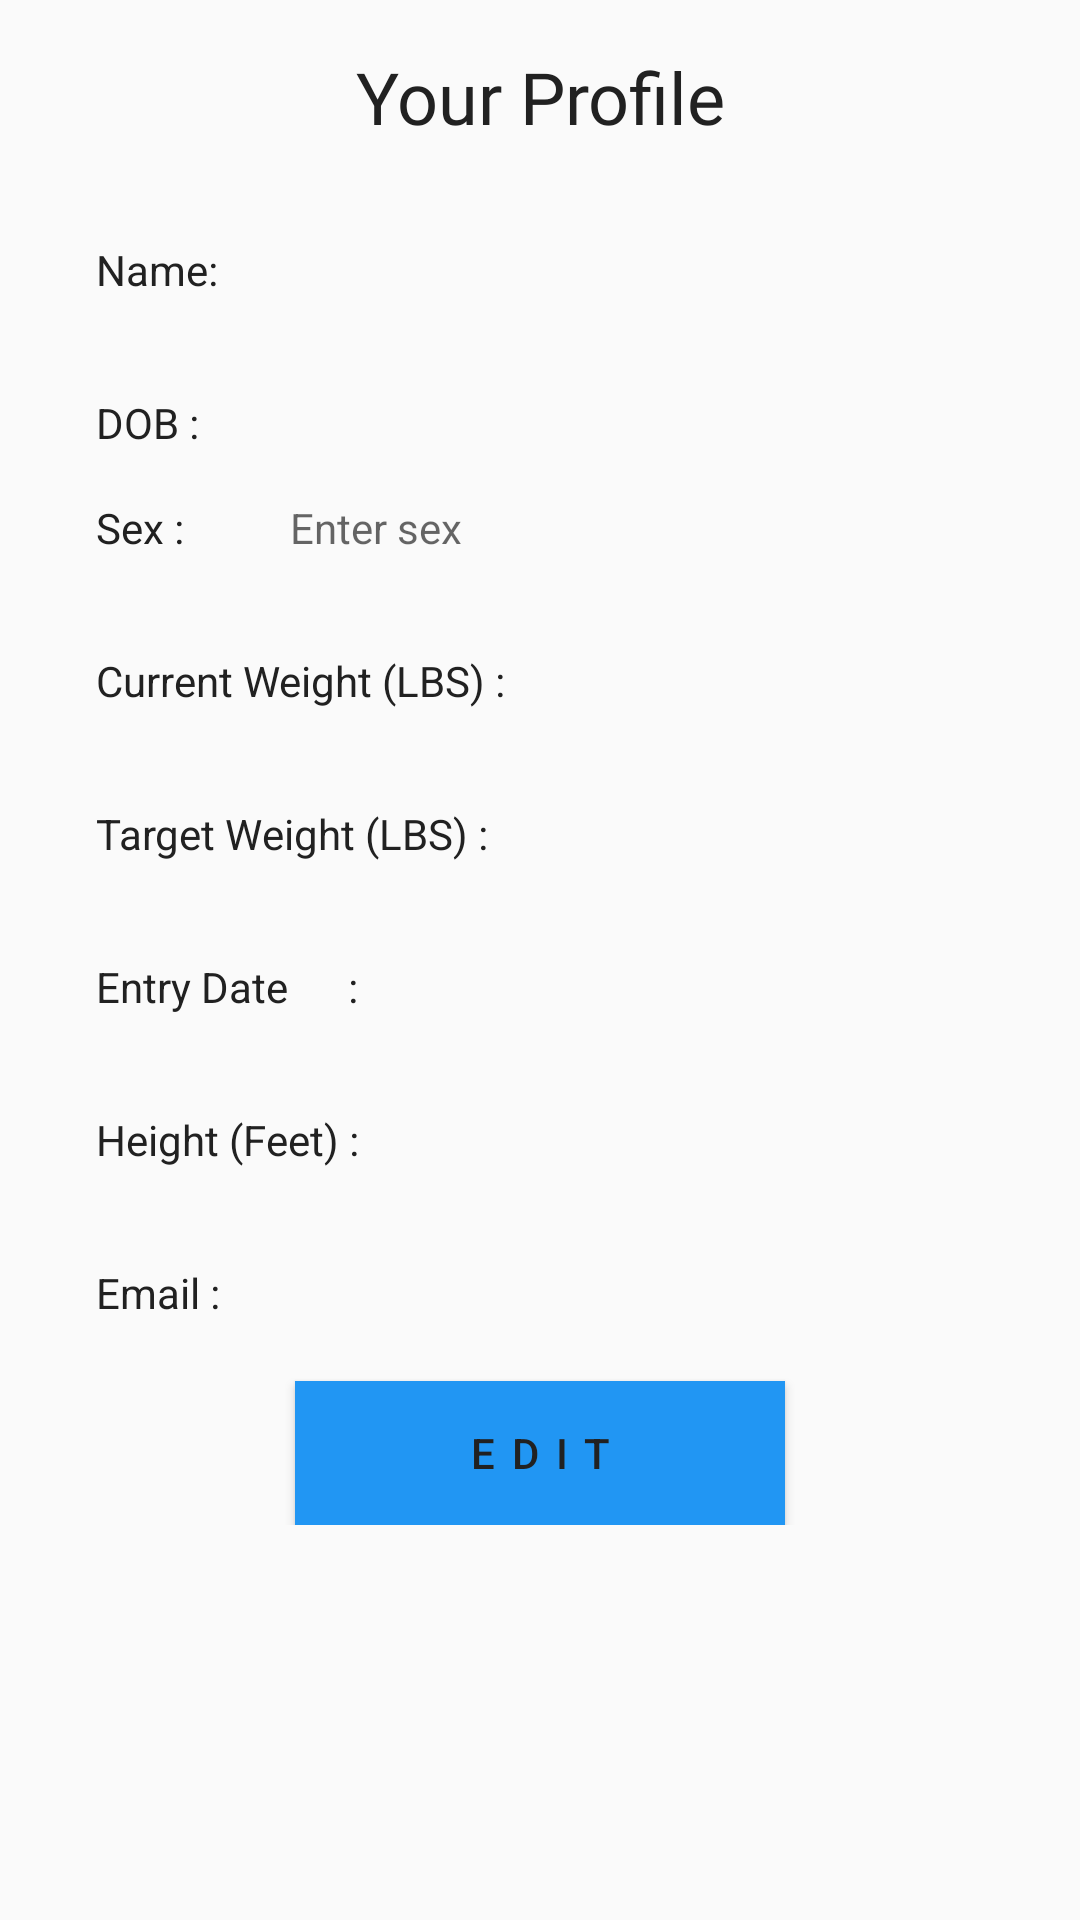

Android layout source for this screen:
<!-- AndroidManifest.xml: application theme AppTheme -->
<!-- res/layout/fragment_settings.xml -->
<?xml version="1.0" encoding="utf-8"?>
<ScrollView
    xmlns:android="http://schemas.android.com/apk/res/android"
    xmlns:app="http://schemas.android.com/apk/res-auto"
    xmlns:tools="http://schemas.android.com/tools"
    android:layout_width="match_parent"
    android:layout_height="match_parent"
    tools:context=".segments.profile.ProfileActivity">


    <androidx.appcompat.widget.LinearLayoutCompat
        android:layout_width="match_parent"
        android:layout_height="wrap_content"
        android:orientation="vertical"
        android:paddingBottom="32dp"
        tools:layout_editor_absoluteX="-30dp">

        <androidx.appcompat.widget.AppCompatTextView
            android:layout_width="match_parent"
            android:layout_height="wrap_content"
            android:layout_marginTop="16dp"
            android:gravity="center"
            android:text="@string/your_profile"
            android:textAppearance="@style/Fitness.TextAppearance.AppCompat.Headline.Regular"/>

        <LinearLayout
            android:layout_width="match_parent"
            android:layout_height="wrap_content"
            android:orientation="horizontal"
            android:layout_marginEnd="16dp"
            android:layout_marginStart="16dp"
            android:weightSum="1">
        <TextView
            android:layout_width="wrap_content"
            android:layout_height="wrap_content"
            android:layout_marginTop="32dp"
            android:layout_marginStart="16dp"
            android:layout_weight="0.1"
            android:text="Name:"/>
        <androidx.appcompat.widget.AppCompatTextView
            android:id="@+id/username"
            android:layout_width="wrap_content"
            android:layout_height="wrap_content"
            android:layout_marginStart="4dp"
            android:layout_marginTop="32dp"
            android:layout_marginEnd="16dp"
            android:layout_weight="0.5" />
        </LinearLayout>

        <LinearLayout
            android:layout_width="match_parent"
            android:layout_height="wrap_content"
            android:orientation="horizontal"
            android:layout_marginEnd="16dp"
            android:layout_marginStart="16dp"
            android:weightSum="1">
        <TextView
            android:layout_width="wrap_content"
            android:layout_height="wrap_content"
            android:layout_marginTop="32dp"
            android:layout_marginStart="16dp"
            android:layout_weight="0.1"
            android:text="DOB :"/>
        <androidx.appcompat.widget.AppCompatTextView
            android:id="@+id/date_of_birth"
            android:layout_width="wrap_content"
            android:layout_height="wrap_content"
            android:layout_marginStart="16dp"
            android:layout_marginTop="32dp"
            android:layout_marginEnd="16dp"
            android:layout_weight="0.5" />
        </LinearLayout>

        <LinearLayout
            android:layout_width="match_parent"
            android:layout_height="wrap_content"
            android:orientation="horizontal"
            android:layout_marginEnd="16dp"
            android:layout_marginStart="16dp"
            android:weightSum="1">
        <TextView
            android:layout_width="wrap_content"
            android:layout_height="wrap_content"
            android:layout_marginTop="16dp"
            android:layout_marginStart="16dp"
            android:layout_weight="0.1"
            android:text="Sex :"/>
        <androidx.appcompat.widget.AppCompatTextView
            android:id="@+id/sex"
            android:layout_width="wrap_content"
            android:layout_height="wrap_content"
            android:layout_marginStart="16dp"
            android:layout_marginTop="16dp"
            android:layout_marginEnd="16dp"
            android:layout_weight="0.5"
            android:hint="@string/enter_sex" />
        </LinearLayout>

        <LinearLayout
            android:layout_width="match_parent"
            android:layout_height="wrap_content"
            android:orientation="horizontal"
            android:layout_marginEnd="16dp"
            android:layout_marginStart="16dp"
            android:weightSum="1">
        <TextView
            android:layout_width="wrap_content"
            android:layout_height="wrap_content"
            android:layout_marginTop="32dp"
            android:layout_marginStart="16dp"
            android:layout_weight="0.1"
            android:text="Current Weight (LBS) :"/>

        <androidx.appcompat.widget.AppCompatTextView
            android:id="@+id/current_weight"
            android:layout_width="wrap_content"
            android:layout_height="wrap_content"
            android:layout_marginStart="8dp"
            android:layout_marginTop="32dp"
            android:layout_marginEnd="16dp"
            android:layout_weight="0.5"/>
        </LinearLayout>

        <LinearLayout
            android:layout_width="match_parent"
            android:layout_height="wrap_content"
            android:orientation="horizontal"
            android:layout_marginEnd="16dp"
            android:layout_marginStart="16dp"
            android:weightSum="1">
        <TextView
            android:layout_width="wrap_content"
            android:layout_height="wrap_content"
            android:layout_marginTop="32dp"
            android:layout_marginStart="16dp"
            android:layout_weight="0.1"
            android:text="Target Weight (LBS) :"/>

        <androidx.appcompat.widget.AppCompatTextView
            android:id="@+id/target_weight"
            android:layout_width="wrap_content"
            android:layout_height="wrap_content"
            android:layout_marginStart="8dp"
            android:layout_marginTop="32dp"
            android:layout_marginEnd="16dp"
            android:layout_weight="0.5" />
        </LinearLayout>

        <LinearLayout
            android:layout_width="match_parent"
            android:layout_height="wrap_content"
            android:orientation="horizontal"
            android:layout_marginEnd="16dp"
            android:layout_marginStart="16dp"
            android:weightSum="1">
            <TextView
                android:layout_width="wrap_content"
                android:layout_height="wrap_content"
                android:layout_marginTop="32dp"
                android:layout_marginStart="16dp"
                android:layout_weight="0.1"
                android:text="Entry Date      :"/>

            <androidx.appcompat.widget.AppCompatTextView
                android:id="@+id/entered_date"
                android:layout_width="wrap_content"
                android:layout_height="wrap_content"
                android:layout_marginStart="8dp"
                android:layout_marginTop="32dp"
                android:layout_marginEnd="16dp"
                android:layout_weight="0.5" />
        </LinearLayout>




        <LinearLayout
            android:layout_width="match_parent"
            android:layout_height="wrap_content"
            android:orientation="horizontal"
            android:layout_marginEnd="16dp"
            android:layout_marginStart="16dp"
            android:weightSum="1">
        <TextView
            android:layout_width="wrap_content"
            android:layout_height="wrap_content"
            android:layout_marginTop="32dp"
            android:layout_marginStart="16dp"
            android:layout_weight="0.1"
            android:text="Height (Feet) :"/>

        <androidx.appcompat.widget.AppCompatTextView
            android:id="@+id/height"
            android:layout_width="wrap_content"
            android:layout_height="wrap_content"
            android:layout_marginStart="8dp"
            android:layout_marginTop="32dp"
            android:layout_marginEnd="16dp"
            android:layout_weight="0.5"/>
        </LinearLayout>

        <LinearLayout
            android:layout_width="match_parent"
            android:layout_height="wrap_content"
            android:orientation="horizontal"
            android:layout_marginEnd="16dp"
            android:layout_marginStart="16dp"
            android:weightSum="1">
        <TextView
            android:layout_width="wrap_content"
            android:layout_height="wrap_content"
            android:layout_marginTop="32dp"
            android:layout_marginStart="16dp"
            android:layout_weight="0.1"
            android:text="Email :"/>
        <androidx.appcompat.widget.AppCompatTextView
            android:id="@+id/email"
            android:layout_width="wrap_content"
            android:layout_height="wrap_content"
            android:layout_marginStart="8dp"
            android:layout_marginTop="32dp"
            android:layout_marginEnd="16dp"
            android:layout_weight="0.5" />

        </LinearLayout>
        <androidx.appcompat.widget.AppCompatButton
            android:id="@+id/create_profile_button"
            android:layout_width="wrap_content"
            android:layout_height="wrap_content"
            android:layout_marginTop="20dp"
            android:letterSpacing="0.4"
            android:ems="10"
            android:background="@color/primary"
            android:text="EDIT"

            android:layout_gravity="center"/>
    </androidx.appcompat.widget.LinearLayoutCompat>
</ScrollView>
<!-- resources referenced by this layout -->
<resources>
  <color name="primary">#2196F3</color>
  <string name="enter_sex">Enter sex</string>
  <string name="your_profile">Your Profile</string>
  <style name="Fitness.TextAppearance.AppCompat.Headline.Regular" parent="TextAppearance.AppCompat.Headline">
          <item name="android:textSize">@dimen/text_size_headline</item>
          <item name="android:fontFamily">@font/roboto_regular</item>
      </style>
  <style name="AppTheme" parent="Theme.MaterialComponents.Light.NoActionBar.Bridge">
          
          <item name="colorPrimary">@color/primary</item>
          <item name="colorPrimaryDark">@color/primary_dark</item>
          <item name="colorAccent">@color/accent</item>
          <item name="android:textColor">@color/primary_text</item>
          <item name="android:textColorSecondary">@color/secondary_text</item>
          <item name="android:icon">@color/icons</item>
          <item name="android:divider">@color/divider</item>
      </style>
  <dimen name="text_size_headline">24sp</dimen>
  <color name="primary_dark">#1976D2</color>
  <color name="accent">#E040FB</color>
  <color name="primary_text">#212121</color>
  <color name="secondary_text">#757575</color>
  <color name="icons">#FFFFFF</color>
  <color name="divider">#BBBBBB</color>
</resources>
